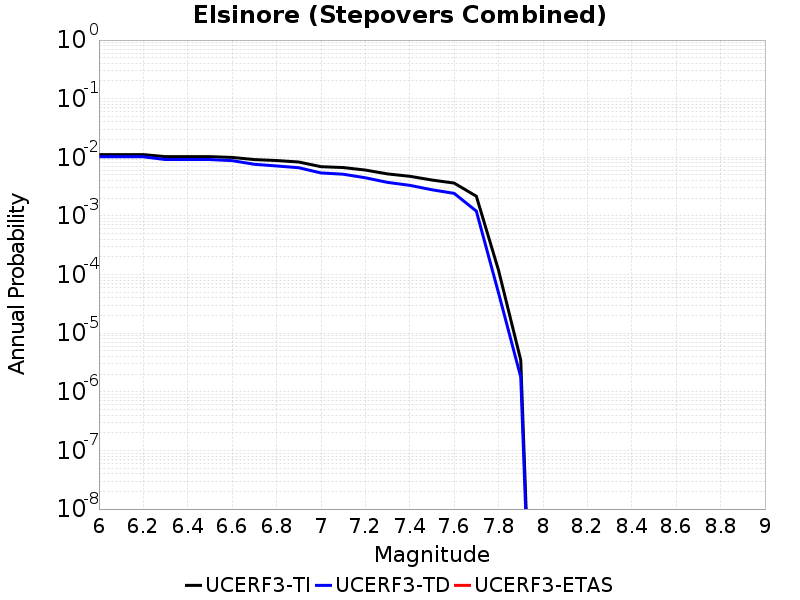

Source data for this figure (header and first rows):
Magnitude, UCERF3-TI Prob, UCERF3-TD Prob, UCERF3-ETAS Prob
6.0, 0.01113, 0.0102, 0.0
6.1, 0.01113, 0.0102, 0.0
6.2, 0.01113, 0.0102, 0.0
6.3, 0.01025, 0.009157, 0.0
6.4, 0.01025, 0.009157, 0.0
6.5, 0.01025, 0.009157, 0.0
6.6, 0.009963, 0.008777, 0.0
6.7, 0.009146, 0.007605, 0.0
6.8, 0.008817, 0.007121, 0.0
6.9, 0.008316, 0.006641, 0.0
7.0, 0.006923, 0.005412, 0.0
7.1, 0.006691, 0.005151, 0.0
7.2, 0.00606, 0.004476, 0.0
7.3, 0.005209, 0.003735, 0.0
7.4, 0.004746, 0.003326, 0.0
7.5, 0.004098, 0.002794, 0.0
7.6, 0.003634, 0.002428, 0.0
7.7, 0.002169, 0.001208, 0.0
7.8, 1.1839878E-4, 4.8602855E-5, 0.0
7.9, 3.4838679E-6, 1.7881166E-6, 0.0
